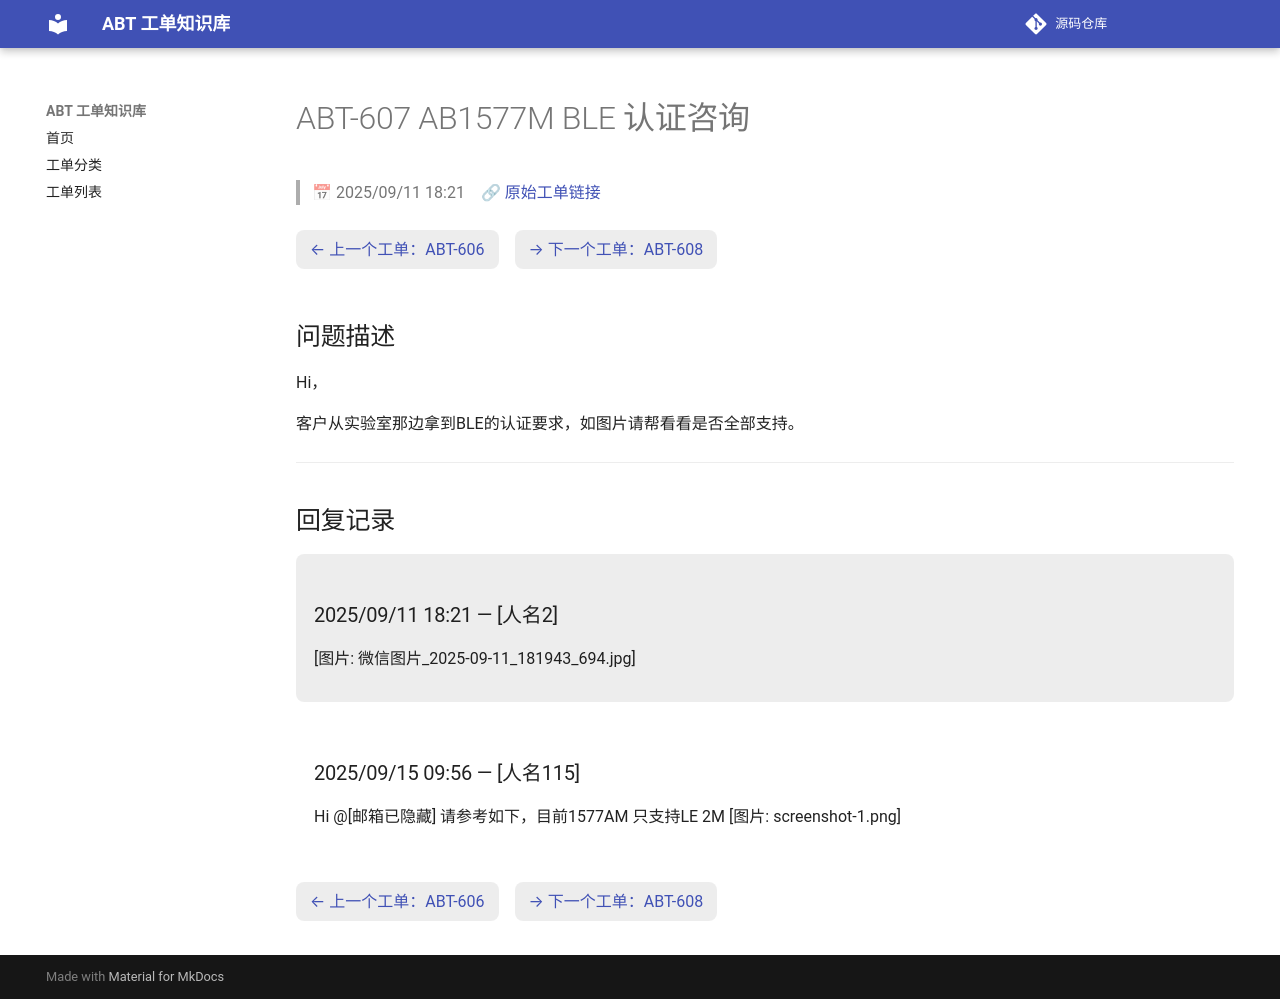

repository: luckycee/airoha-kb · page: tickets/ABT-607/index.html · generator: mkdocs

---
id: ABT-607
title: "AB1577M BLE 认证咨询"
date: 2025/09/11 18:21
status: Closed
source: https://eservice.airoha.com.tw/servicedesk/customer/portal/1038/MIUIX1565-607
---

# ABT-607 AB1577M BLE 认证咨询

> 📅 2025/09/11 18:21　🔗 [原始工单链接](https://eservice.airoha.com.tw/servicedesk/customer/portal/1038/MIUIX1565-607)

<div class="ticket-nav" markdown="1">

[← 上一个工单：ABT-606](ABT-606.md)　[→ 下一个工单：ABT-608](ABT-608.md)

</div>

## 问题描述

Hi，

客户从实验室那边拿到BLE的认证要求，如图片请帮看看是否全部支持。

---

## 回复记录

<div class="reply odd" markdown="1">

### 2025/09/11 18:21 — [人名2]

[图片: 微信图片_2025-09-11_181943_694.jpg]

</div>

<div class="reply even" markdown="1">

### 2025/09/15 09:56 — [人名115]

Hi @[邮箱已隐藏]
请参考如下，目前1577AM 只支持LE 2M
 [图片: screenshot-1.png]

</div>

<div class="ticket-nav" markdown="1">

[← 上一个工单：ABT-606](ABT-606.md)　[→ 下一个工单：ABT-608](ABT-608.md)

</div>
